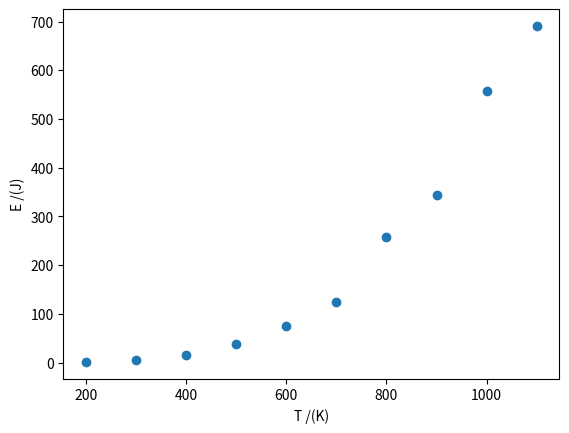

This chart was generated by the following Python code:
# -*- coding: utf-8 -*-
"""
Created on Sat Mar 26 21:33:15 2022

@author: Alexandre
"""

import matplotlib.pyplot as plt
import numpy as np

T = np.array([200.0, 300.0, 400.0, 500.0, 600.0, 700.0, 800.0, 900.0, 1000.0, 1100.0])
E = np.array([0.6950, 4.363, 15.53, 38.74, 75.08, 125.2, 257.9, 344.1, 557.4, 690.7])


## a)
plt.scatter(T,E)
plt.xlabel("T /(K)")
plt.ylabel("E /(J)")